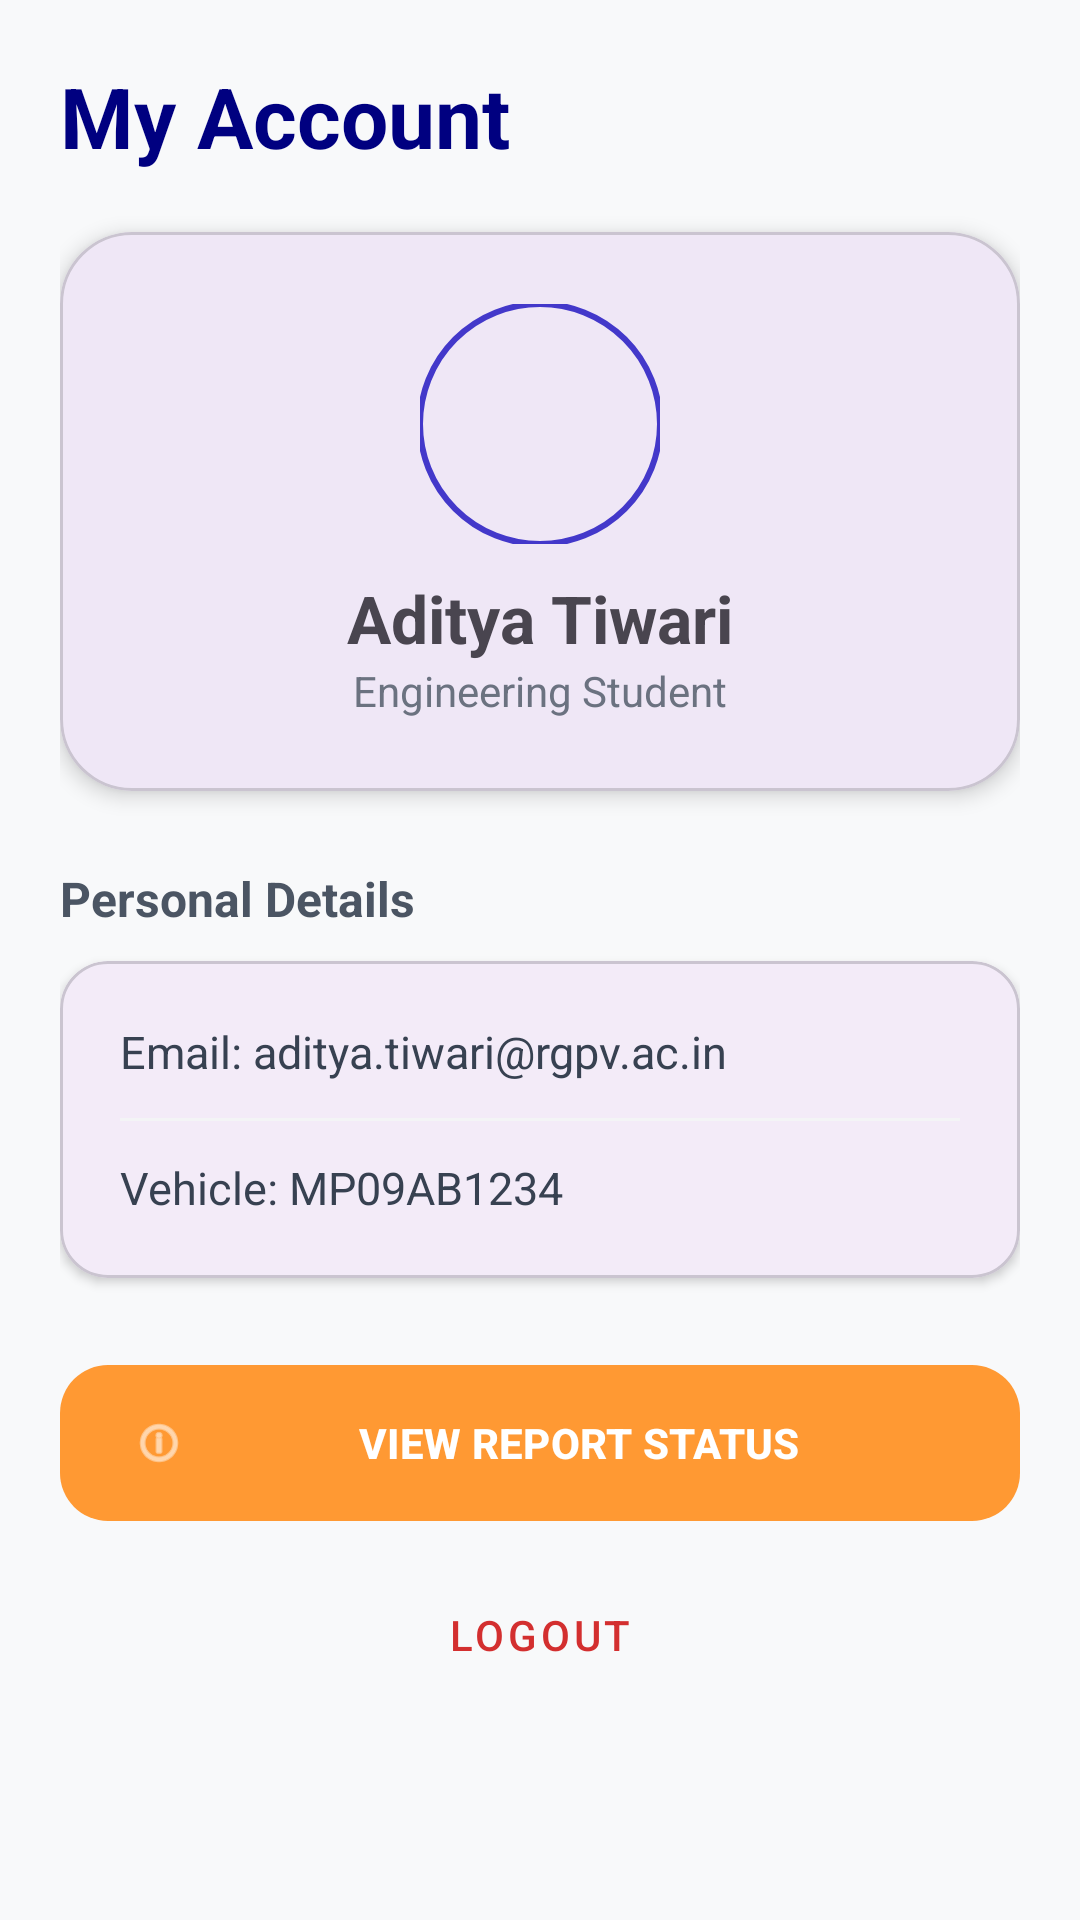

Android layout source for this screen:
<!-- AndroidManifest.xml: application theme Theme.ECAD -->
<!-- res/layout/activity_main4.xml -->
<?xml version="1.0" encoding="utf-8"?>
<ScrollView xmlns:android="http://schemas.android.com/apk/res/android"
    xmlns:app="http://schemas.android.com/apk/res-auto"
    android:layout_width="match_parent"
    android:layout_height="match_parent"
    android:background="#F8F9FA"
    android:fillViewport="true">

    <LinearLayout
        android:layout_width="match_parent"
        android:layout_height="wrap_content"
        android:orientation="vertical"
        android:padding="20dp">

        <TextView
            android:layout_width="wrap_content"
            android:layout_height="wrap_content"
            android:text="My Account"
            android:textSize="28sp"
            android:textStyle="bold"
            android:textColor="#000080" />

        <com.google.android.material.card.MaterialCardView
            android:layout_width="match_parent"
            android:layout_height="wrap_content"
            android:layout_marginTop="20dp"
            app:cardCornerRadius="24dp"
            app:cardElevation="4dp">

            <LinearLayout
                android:layout_width="match_parent"
                android:layout_height="wrap_content"
                android:gravity="center"
                android:orientation="vertical"
                android:padding="24dp">

                <com.google.android.material.imageview.ShapeableImageView
                    android:id="@+id/profileImage"
                    android:layout_width="80dp"
                    android:layout_height="80dp"
                    android:layout_gravity="center"
                    android:src="@android:drawable/sym_def_app_icon"
                    app:shapeAppearanceOverlay="@style/CircleImage"
                    app:strokeColor="#4338CA"
                    app:strokeWidth="2dp" />

                <TextView
                    android:id="@+id/profileName"
                    android:layout_width="wrap_content"
                    android:layout_height="wrap_content"
                    android:layout_gravity="center"
                    android:text="Aditya Tiwari"
                    android:textSize="22sp"
                    android:textStyle="bold"
                    android:layout_marginTop="10dp" />

                <TextView
                    android:id="@+id/profileProfession"
                    android:layout_width="wrap_content"
                    android:layout_height="wrap_content"
                    android:text="Engineering Student"
                    android:textColor="#6B7280" />
            </LinearLayout>
        </com.google.android.material.card.MaterialCardView>

        <TextView
            android:layout_width="wrap_content"
            android:layout_height="wrap_content"
            android:text="Personal Details"
            android:textSize="16sp"
            android:textStyle="bold"
            android:layout_marginTop="25dp"
            android:textColor="#4B5563" />

        <com.google.android.material.card.MaterialCardView
            android:layout_width="match_parent"
            android:layout_height="wrap_content"
            android:layout_marginTop="10dp"
            app:cardCornerRadius="16dp"
            app:cardElevation="2dp">

            <LinearLayout
                android:layout_width="match_parent"
                android:layout_height="wrap_content"
                android:orientation="vertical"
                android:padding="20dp">

                <TextView
                    android:layout_width="wrap_content"
                    android:layout_height="wrap_content"
                    android:text="Email: aditya.tiwari@rgpv.ac.in"
                    android:textSize="15sp"
                    android:textColor="#374151" />

                <View
                    android:layout_width="match_parent"
                    android:layout_height="1dp"
                    android:background="#F3F4F6"
                    android:layout_marginVertical="12dp"/>

                <TextView
                    android:layout_width="wrap_content"
                    android:layout_height="wrap_content"
                    android:text="Vehicle: MP09AB1234"
                    android:textSize="15sp"
                    android:textColor="#374151" />
            </LinearLayout>
        </com.google.android.material.card.MaterialCardView>

        <com.google.android.material.button.MaterialButton
            android:id="@+id/btnViewReports"
            android:layout_width="match_parent"
            android:layout_height="60dp"
            android:layout_marginTop="25dp"
            android:text="VIEW REPORT STATUS"
            android:textStyle="bold"
            app:backgroundTint="#FF9933"
            app:icon="@android:drawable/ic_menu_info_details"
            app:cornerRadius="16dp" />

        <com.google.android.material.button.MaterialButton
            android:id="@+id/btnLogout"
            style="@style/Widget.MaterialComponents.Button.TextButton"
            android:layout_width="match_parent"
            android:layout_height="wrap_content"
            android:text="LOGOUT"
            android:textColor="#D32F2F"
            android:layout_marginTop="10dp" />

    </LinearLayout>
</ScrollView>
<!-- resources referenced by this layout -->
<resources>
  <style name="CircleImage">
          <item name="cornerSize">50%</item>
      </style>
  <style name="Theme.ECAD" parent="Base.Theme.ECAD" />
  <style name="Base.Theme.ECAD" parent="Theme.Material3.DayNight.NoActionBar">
      </style>
</resources>
